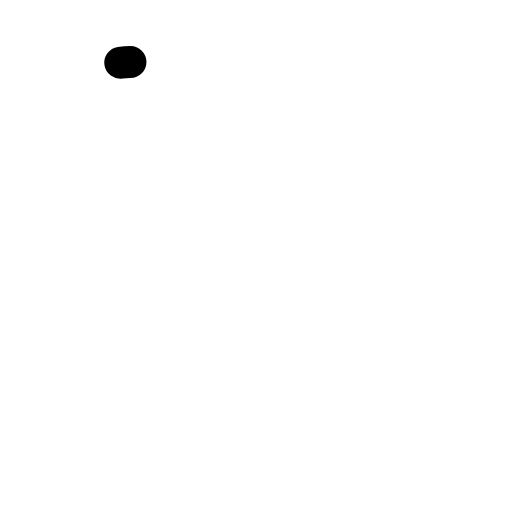
t = 0.00 s
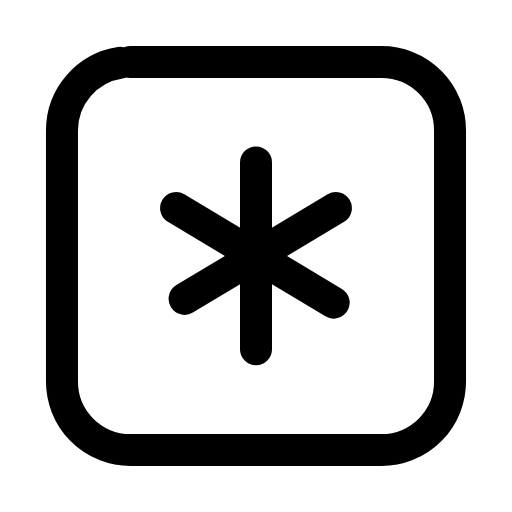
t = 0.26 s
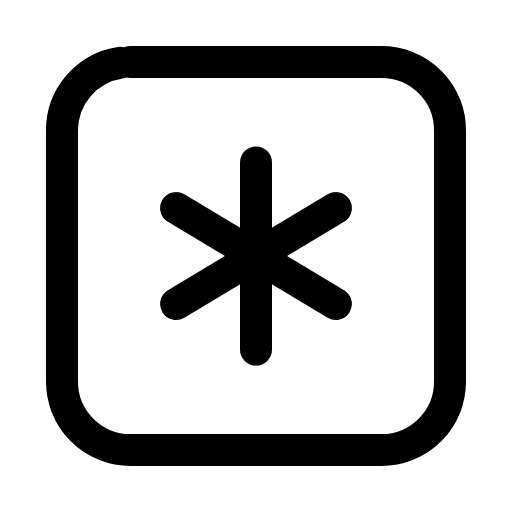
t = 0.50 s
t = 0.73 s: frame unchanged from t = 0.50 s, image omitted
t = 1.00 s: frame unchanged from t = 0.50 s, image omitted
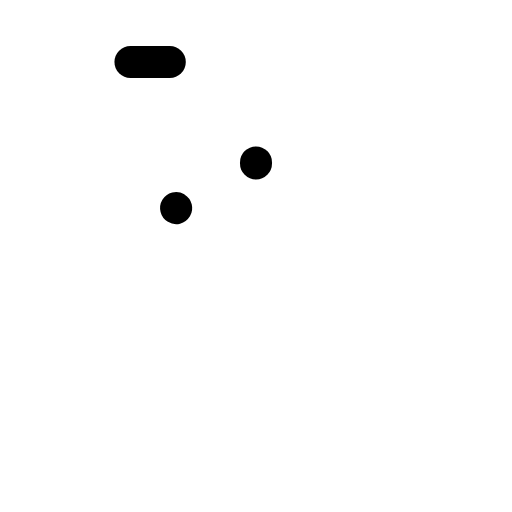
t = 1.26 s

The animated SVG that drew these frames (rendered in a browser with its animation timeline set to each time). Animation: 4 SMIL elements (animate=4); one cycle of 1.50 s, repeats indefinitely.

<svg xmlns="http://www.w3.org/2000/svg" width="24" height="24" viewBox="0 0 24 24" fill="none"><g transform="translate(-0.84 -0.84) scale(1.07)"><rect stroke="currentColor" stroke-width="1.402" stroke-linecap="round" stroke-linejoin="round" fill="none" x="3.5" y="3.5" width="17" height="17" rx="3" pathLength="1" stroke-dasharray="1"><animate attributeName="stroke-dashoffset" values="1;1;0;0;0;0;1;1;1" keyTimes="0;0;0.189;0.45;0.6;0.774;0.9;0.9;1" dur="1.5s" repeatCount="indefinite" calcMode="spline" keySplines="0.16 1 0.3 1;0.16 1 0.3 1;0.16 1 0.3 1;0.16 1 0.3 1;0.16 1 0.3 1;0.16 1 0.3 1;0.16 1 0.3 1;0.16 1 0.3 1"/></rect><line stroke="currentColor" stroke-width="1.402" stroke-linecap="round" stroke-linejoin="round" fill="none" x1="12" x2="12" y1="7.9" y2="16.1" pathLength="1" stroke-dasharray="1"><animate attributeName="stroke-dashoffset" values="1;1;0;0;0;0;1;1;1" keyTimes="0;0.0315;0.2205;0.45;0.6;0.753;0.879;0.9;1" dur="1.5s" repeatCount="indefinite" calcMode="spline" keySplines="0.16 1 0.3 1;0.16 1 0.3 1;0.16 1 0.3 1;0.16 1 0.3 1;0.16 1 0.3 1;0.16 1 0.3 1;0.16 1 0.3 1;0.16 1 0.3 1"/></line><line stroke="currentColor" stroke-width="1.402" stroke-linecap="round" stroke-linejoin="round" fill="none" x1="8.5" x2="15.5" y1="9.9" y2="14.1" pathLength="1" stroke-dasharray="1"><animate attributeName="stroke-dashoffset" values="1;1;0;0;0;0;1;1;1" keyTimes="0;0.063;0.252;0.45;0.6;0.732;0.858;0.9;1" dur="1.5s" repeatCount="indefinite" calcMode="spline" keySplines="0.16 1 0.3 1;0.16 1 0.3 1;0.16 1 0.3 1;0.16 1 0.3 1;0.16 1 0.3 1;0.16 1 0.3 1;0.16 1 0.3 1;0.16 1 0.3 1"/></line><line stroke="currentColor" stroke-width="1.402" stroke-linecap="round" stroke-linejoin="round" fill="none" x1="15.5" x2="8.5" y1="9.9" y2="14.1" pathLength="1" stroke-dasharray="1"><animate attributeName="stroke-dashoffset" values="1;1;0;0;0;0;1;1;1" keyTimes="0;0.0945;0.2835;0.45;0.6;0.711;0.837;0.9;1" dur="1.5s" repeatCount="indefinite" calcMode="spline" keySplines="0.16 1 0.3 1;0.16 1 0.3 1;0.16 1 0.3 1;0.16 1 0.3 1;0.16 1 0.3 1;0.16 1 0.3 1;0.16 1 0.3 1;0.16 1 0.3 1"/></line></g></svg>
